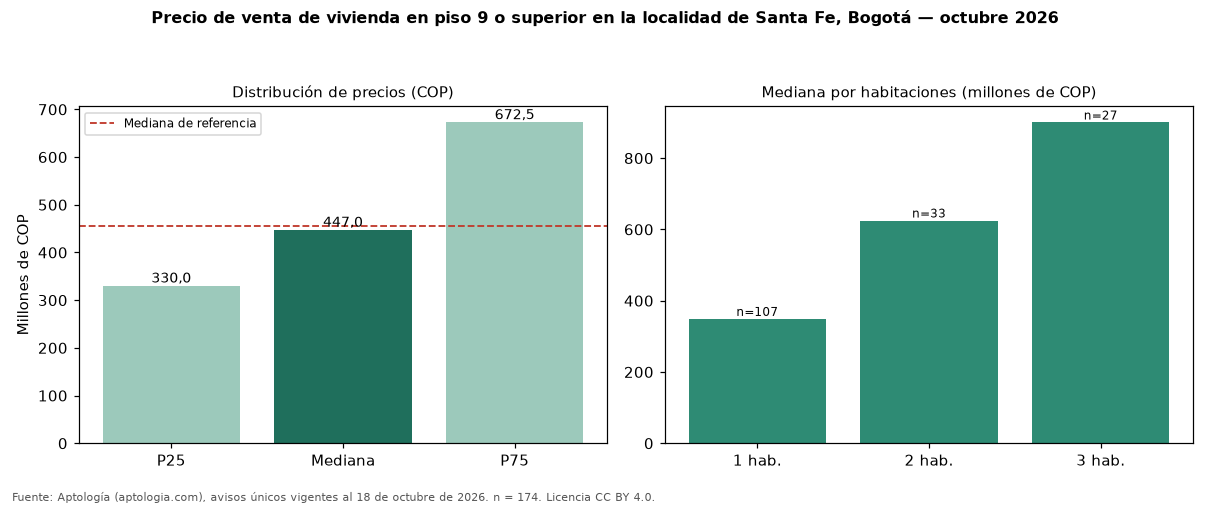

The file beside this chart, header and first rows:
seccion, metrica, valor_cop, n
precio, p25, 330000000, 174
precio, mediana, 447000000, 174
precio, p75, 672500000, 174
cop_por_m2, p25, 8684897, 174
cop_por_m2, mediana, 10144651, 174
cop_por_m2, p75, 11584615, 174
area, area_mediana_m2, 44.6, 174
habitaciones, 1, 349000000, 107
habitaciones, 2, 625000000, 33
habitaciones, 3, 900000000, 27
habitaciones, 4+, 850000000, 3
administracion, mediana, 325750, 150
estrato, moda, 4, 
parqueadero, porcentaje_con_parqueadero, 56.3, 174
referencia, mediana_referencia, 454982760, 778
referencia, mediana_cop_por_m2_referencia, 8802320, 778
